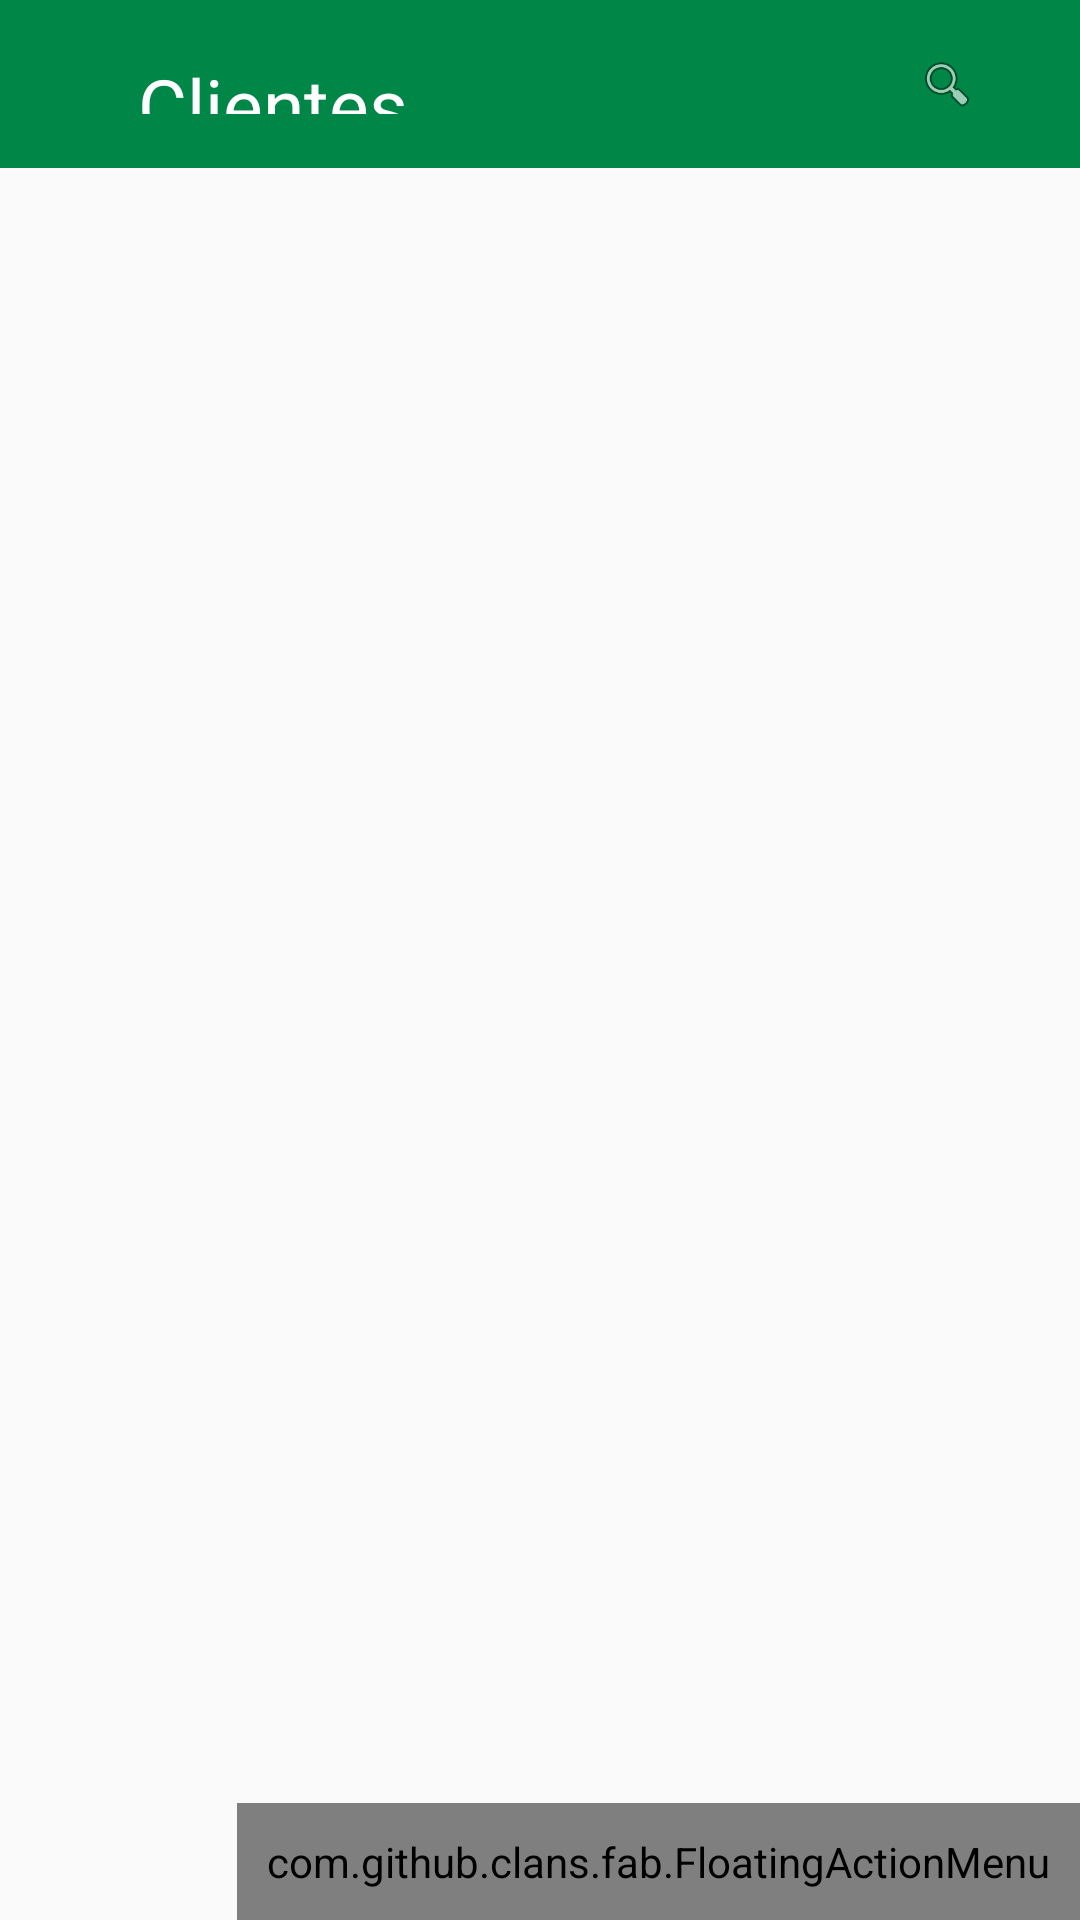

Produce the Android XML layout that renders to this screen, including the resource entries it uses.
<!-- AndroidManifest.xml: activity theme AppTheme.NoActionBar -->
<!-- res/layout/activity_cliente.xml -->
<?xml version="1.0" encoding="utf-8"?>
<android.support.design.widget.CoordinatorLayout xmlns:android="http://schemas.android.com/apk/res/android"
    xmlns:app="http://schemas.android.com/apk/res-auto"
    xmlns:tools="http://schemas.android.com/tools"
    android:layout_width="match_parent"
    android:layout_height="match_parent"
    android:fitsSystemWindows="true"
    tools:context="com.john.ClienteActivity"
    android:windowSoftInputMode="adjustPan">

    <LinearLayout
        android:layout_width="match_parent"
        android:layout_height="match_parent"
        android:orientation="vertical">

        <include layout="@layout/toolbar" />

        <ListView
            android:id="@+id/list"
            android:layout_width="match_parent"
            android:layout_height="match_parent">
        </ListView>

    </LinearLayout>

    <FrameLayout
        android:layout_width="match_parent"
        android:layout_height="match_parent">

        <com.github.clans.fab.FloatingActionMenu
            android:id="@+id/fab"
            android:layout_width="wrap_content"
            android:layout_height="wrap_content"
            android:layout_gravity="bottom|right"
            android:padding="10sp"
            android:onClick="floatingButtonMenuClick"
            app:menu_icon="@drawable/fab_add"
            app:menu_labels_ellipsize="end"
            app:menu_labels_singleLine="true"
            app:menu_colorNormal="@color/orange"
            app:menu_colorPressed="@color/orange_very_light"
            app:menu_colorRipple="@color/orange_light">


            <com.github.clans.fab.FloatingActionButton
                android:id="@+id/fab2"
                android:layout_width="wrap_content"
                android:layout_height="wrap_content"
                android:src="@drawable/cliente_menu"
                android:onClick="floatingButtonSecondClick"
                app:fab_label="@string/novo_cliente"
                app:fab_size="normal"
                app:fab_colorNormal="@color/green"
                app:fab_colorPressed="@color/green_ceasa"
                app:fab_colorRipple="@color/green_light"/>


        </com.github.clans.fab.FloatingActionMenu>

    </FrameLayout>

    

    <FrameLayout
        android:id="@+id/frameExcluirCLiente"
        android:visibility="gone"
        android:onClick="frameDeleteClient"
        android:layout_width="match_parent"
        android:layout_height="match_parent"
        android:background="@color/dark_gray_transparent">

        <RelativeLayout
            android:id="@+id/relativeExcluirCliente"
            android:layout_width="wrap_content"
            android:layout_height="wrap_content"
            android:layout_marginRight="10sp"
            android:layout_marginLeft="10sp"
            android:background="@color/white"
            android:onClick="deleteClient"

            android:layout_gravity="center">
            <LinearLayout
                android:background="@drawable/border"
                android:paddingTop="20sp"
                android:paddingBottom="20sp"

                android:layout_width="match_parent"
                android:layout_height="wrap_content">
                <TextView
                    android:layout_width="match_parent"
                    android:layout_height="wrap_content"
                    android:text="@string/excluir_cliente"
                    android:textStyle="bold"
                    android:layout_gravity="center_vertical"
                    android:textSize="21sp"
                    android:gravity="center_horizontal"

                    />

            </LinearLayout>
        </RelativeLayout>

    </FrameLayout>

</android.support.design.widget.CoordinatorLayout>
<!-- res/layout/toolbar.xml (included above) -->
<?xml version="1.0" encoding="utf-8"?>
<android.support.v7.widget.Toolbar
    xmlns:android="http://schemas.android.com/apk/res/android"
    xmlns:app="http://schemas.android.com/apk/res-auto"
    xmlns:tools="http://schemas.android.com/tools"
    android:id="@+id/toolbar"
    android:layout_width="match_parent"
    android:layout_height="wrap_content"
    android:background="@color/colorPrimaryDark"

    app:popupTheme="@style/Widget.AppCompat.Light.ActionBar"
    tools:ignore="UnusedAttribute">

    <LinearLayout xmlns:android="http://schemas.android.com/apk/res/android"
                  android:layout_width="match_parent"
                  android:layout_height="match_parent"
                  android:orientation="horizontal"
                  android:layout_gravity="left"
                    android:gravity="left">

        <ImageView
            android:id="@+id/menu_drawer"
            android:layout_width="wrap_content"
            android:layout_height="wrap_content"
            android:src="@drawable/ico_drawer"
            android:onClick="menuDrawerClick"
            android:padding="10sp"/>

        <TextView
            android:id="@+id/textToolbar"
            android:layout_width="0dp"
            android:layout_height="match_parent"
            android:layout_weight="0.9"
            android:textColor="@color/white"
            android:textSize="25dp"
            android:paddingLeft="10dp"
            android:gravity="center_vertical"
            android:text="@string/title_activity_cliente"/>

        <ImageView
            android:id="@+id/toolbar_search"
            android:layout_width="0dp"
            android:layout_height="match_parent"
            android:layout_weight="0.1"
            android:src="@android:drawable/ic_menu_search"/>

        <LinearLayout
            android:layout_width="0dp"
            android:layout_height="match_parent"
            android:layout_weight="0.1"></LinearLayout>

    </LinearLayout>

</android.support.v7.widget.Toolbar>
<!-- resources referenced by this layout -->
<resources>
  <color name="colorPrimaryDark">#008647</color>
  <color name="dark_gray_transparent">#77444444</color>
  <color name="green">#009217</color>
  <color name="green_ceasa">#00A859</color>
  <color name="green_light">#14ad03</color>
  <color name="orange">#FFA500</color>
  <color name="orange_light">#ffb733</color>
  <color name="orange_very_light">#ffc966</color>
  <color name="white">#FFFFFF</color>
  <!-- drawable border (drawable-xhdpi) -->
  <shape xmlns:android="http://schemas.android.com/apk/res/android">
      <stroke android:width="0.3dp"
              android:color="@color/gray" />
      <solid android:color="@color/white" />
      <padding android:left="0.01dp"
               android:top="0.01dp"
              android:right="0.01dp"
               android:bottom="0.01dp" />
      <corners android:radius="4dp"/>
  </shape>
  <!-- drawable cliente_menu: png bitmap (drawable-xxhdpi, 3886 bytes) -->
  <string name="excluir_cliente">Excluir cliente</string>
  <string name="novo_cliente">Novo cliente</string>
  <string name="title_activity_cliente">Clientes</string>
  <style name="AppTheme.NoActionBar">
      <item name="windowActionBar">false</item>
      <item name="windowNoTitle">true</item>
  </style>
  <color name="gray">#dddddd</color>
</resources>
